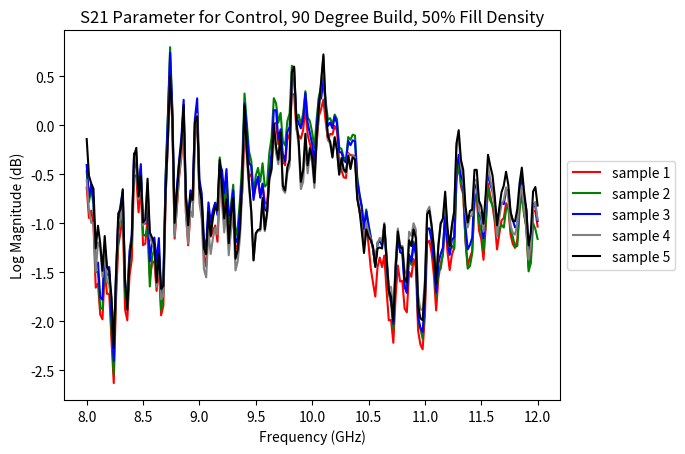

Reproduce this figure in Python.
#!/usr/bin/env python3
# -*- coding: utf-8 -*-
"""
Created on Mon Nov 15 21:36:12 2021

@author: lcabral4
"""

import matplotlib.pyplot as plt
import numpy as np 
from numpy import *

sample1 = np.array([-9.25872e-01+0.084777j, -8.83300e-01+0.155975j,
       -8.85894e-01+0.18396j , -8.36059e-01+0.305481j,
       -7.39105e-01+0.369781j, -6.84295e-01+0.470672j,
       -5.90393e-01+0.540954j, -5.69641e-01+0.556335j,
       -5.76873e-01+0.614898j, -5.26428e-01+0.629394j,
       -4.92523e-01+0.656005j, -3.72467e-01+0.681854j,
       -3.14422e-01+0.668487j, -2.88024e-01+0.76239j ,
       -1.82952e-01+0.848663j, -1.44195e-01+0.870361j,
       -5.94170e-02+0.897735j, -6.10000e-05+0.805694j,
        7.01900e-03+0.795318j,  1.35498e-01+0.827362j,
        2.45391e-01+0.818023j,  3.61663e-01+0.87207j ,
        4.73022e-01+0.813873j,  4.56939e-01+0.778808j,
        5.33721e-01+0.76361j ,  5.98724e-01+0.629455j,
        6.67236e-01+0.558685j,  7.89245e-01+0.427215j,
        7.70233e-01+0.32846j ,  7.70843e-01+0.360015j,
        7.87506e-01+0.326812j,  7.63488e-01+0.308105j,
        8.19763e-01+0.220184j,  7.96875e-01+0.071319j,
        8.07739e-01+0.047454j,  9.17999e-01+0.011047j,
        9.79614e-01-0.054687j,  1.04895e+00-0.156799j,
        9.35943e-01-0.355194j,  7.85675e-01-0.386383j,
        7.83142e-01-0.460205j,  7.34497e-01-0.588256j,
        7.22412e-01-0.637664j,  6.80908e-01-0.74646j ,
        5.42266e-01-0.721862j,  5.19378e-01-0.696258j,
        4.43603e-01-0.786834j,  3.48907e-01-0.829528j,
        3.10089e-01-0.933319j,  1.49963e-01-1.00396j ,
        7.73310e-02-0.918121j,  4.01000e-02-0.90158j ,
       -5.16050e-02-0.856903j, -1.04248e-01-0.840728j,
       -2.11944e-01-0.869018j, -2.95593e-01-0.826141j,
       -3.11676e-01-0.826202j, -3.67370e-01-0.809692j,
       -3.92242e-01-0.779052j, -4.91729e-01-0.779174j,
       -6.21643e-01-0.685241j, -6.68182e-01-0.611541j,
       -7.43499e-01-0.563598j, -7.45941e-01-0.478973j,
       -7.44689e-01-0.477661j, -8.09692e-01-0.406799j,
       -8.09295e-01-0.304443j, -8.31268e-01-0.253051j,
       -8.78814e-01-0.180786j, -9.12933e-01-0.145507j,
       -9.88372e-01-0.070617j, -9.68627e-01+0.052063j,
       -9.34051e-01+0.119018j, -9.16656e-01+0.226257j,
       -8.61633e-01+0.321044j, -8.44757e-01+0.39151j ,
       -8.08898e-01+0.475524j, -7.72216e-01+0.498138j,
       -7.58148e-01+0.54425j , -6.95800e-01+0.592193j,
       -6.50787e-01+0.638427j, -5.96191e-01+0.730224j,
       -5.27862e-01+0.8031j  , -4.79675e-01+0.87976j ,
       -3.87603e-01+0.925109j, -3.36181e-01+0.918548j,
       -2.56530e-01+0.952545j, -1.34460e-01+0.949798j,
       -4.90720e-02+0.952972j,  4.47690e-02+0.982299j,
        1.10321e-01+0.983184j,  1.64001e-01+1.02471j ,
        2.77740e-01+0.999176j,  3.59375e-01+0.928772j,
        4.48852e-01+0.880493j,  5.47180e-01+0.818542j,
        6.19384e-01+0.777954j,  7.05902e-01+0.738494j,
        7.30835e-01+0.666381j,  7.55859e-01+0.621429j,
        7.99896e-01+0.542205j,  8.29589e-01+0.459808j,
        8.93920e-01+0.400543j,  9.62646e-01+0.309845j,
        9.89837e-01+0.244781j,  1.01684e+00+0.168823j,
        1.00189e+00+0.06604j ,  9.82574e-01-0.021545j,
        9.80773e-01-0.13565j ,  9.58221e-01-0.246582j,
        9.45343e-01-0.324371j,  9.08050e-01-0.404235j,
        8.50952e-01-0.43927j ,  8.15979e-01-0.48352j ,
        7.56500e-01-0.559387j,  6.97448e-01-0.630218j,
        6.51031e-01-0.7164j  ,  5.76751e-01-0.774475j,
        5.32135e-01-0.805511j,  4.58068e-01-0.84906j ,
        3.54736e-01-0.849792j,  2.71362e-01-0.861084j,
        1.66442e-01-0.881866j,  9.59770e-02-0.869049j,
        4.52270e-02-0.887329j, -1.10160e-02-0.869415j,
       -4.29380e-02-0.844238j, -1.04309e-01-0.824462j,
       -1.71691e-01-0.799652j, -2.56012e-01-0.807128j,
       -3.56292e-01-0.778595j, -3.85589e-01-0.753814j,
       -4.29077e-01-0.743347j, -4.62432e-01-0.682006j,
       -4.85076e-01-0.630279j, -5.53588e-01-0.571624j,
       -5.88439e-01-0.503753j, -6.38916e-01-0.509582j,
       -7.01416e-01-0.47705j , -7.04284e-01-0.443695j,
       -7.26104e-01-0.408416j, -7.43560e-01-0.312561j,
       -7.66387e-01-0.239379j, -8.29528e-01-0.143493j,
       -8.34075e-01-0.070312j, -8.52874e-01-0.056732j,
       -8.46527e-01+0.001403j, -7.84515e-01+0.042816j,
       -7.66632e-01+0.099762j, -7.44842e-01+0.190124j,
       -7.59857e-01+0.246887j, -8.06762e-01+0.327545j,
       -7.86773e-01+0.37915j , -7.65411e-01+0.393158j,
       -7.05505e-01+0.452667j, -6.31530e-01+0.498626j,
       -5.92773e-01+0.589325j, -5.18035e-01+0.673553j,
       -5.14434e-01+0.687713j, -5.10498e-01+0.736755j,
       -4.45892e-01+0.738281j, -3.93615e-01+0.746307j,
       -2.97515e-01+0.806304j, -1.93389e-01+0.843841j,
       -1.28814e-01+0.930358j, -3.79330e-02+0.958282j,
       -1.09860e-02+0.930816j,  4.99260e-02+0.920929j,
        1.51916e-01+0.860443j,  2.35137e-01+0.815094j,
        3.37188e-01+0.787109j,  3.68011e-01+0.780181j,
        4.12933e-01+0.81549j ,  4.77447e-01+0.785491j,
        5.07415e-01+0.723938j,  5.69946e-01+0.663696j,
        6.30188e-01+0.576293j,  6.96960e-01+0.550415j,
        7.85736e-01+0.50415j ,  8.09143e-01+0.439758j,
        8.15582e-01+0.402374j,  8.31207e-01+0.325744j,
        8.30047e-01+0.241333j,  8.65020e-01+0.162841j,
        8.91937e-01+0.067749j,  8.96698e-01+0.009185j,
        9.11895e-01-0.036895j,  9.02832e-01-0.102417j,
        8.62762e-01-0.171814j,  8.34960e-01-0.243835j,
        8.02673e-01-0.324981j,  7.86224e-01-0.382141j,
        7.94586e-01-0.442443j,  7.67181e-01-0.521759j,
        6.99554e-01-0.56958j ,  6.29150e-01-0.624298j,
        5.45715e-01-0.646545j,  5.18402e-01-0.682861j,
        4.85137e-01-0.762542j,  4.12750e-01-0.804748j,
        3.51013e-01-0.815582j])

sample2 = np.array([-0.937896+0.136901j, -0.890869+0.204162j, -0.898437+0.233825j,
       -0.839019+0.355743j, -0.73349 +0.412719j, -0.667327+0.513183j,
       -0.565979+0.575042j, -0.547699+0.591369j, -0.553985+0.657348j,
       -0.504119+0.670105j, -0.46817 +0.697479j, -0.341125+0.709014j,
       -0.288818+0.688415j, -0.251983+0.789611j, -0.134277+0.869964j,
       -0.093078+0.894836j, -0.00473 +0.915466j,  0.040618+0.817016j,
        0.045623+0.812988j,  0.182952+0.83551j ,  0.297363+0.817932j,
        0.42926 +0.858367j,  0.533905+0.786712j,  0.516082+0.762023j,
        0.596862+0.740203j,  0.643005+0.600616j,  0.706756+0.521606j,
        0.805755+0.370422j,  0.777191+0.284454j,  0.794097+0.321472j,
        0.815368+0.289398j,  0.79898 +0.279937j,  0.85028 +0.18045j ,
        0.804016+0.038421j,  0.821899+0.016326j,  0.941162-0.044036j,
        1.00372 -0.124816j,  1.0672  -0.250854j,  0.915252-0.429046j,
        0.77008 -0.426696j,  0.765441-0.506195j,  0.702362-0.633758j,
        0.689239-0.69342j ,  0.62857 -0.805999j,  0.504699-0.757293j,
        0.500244-0.737854j,  0.408447-0.825103j,  0.308868-0.859283j,
        0.244689-0.973114j,  0.061523-1.01495j ,  0.01593 -0.92221j ,
       -0.012176-0.912597j, -0.089782-0.858551j, -0.138549-0.847808j,
       -0.265167-0.863678j, -0.343078-0.810607j, -0.365051-0.824127j,
       -0.422393-0.809417j, -0.443634-0.791717j, -0.563049-0.781372j,
       -0.683105-0.647613j, -0.71762 -0.566162j, -0.79245 -0.507019j,
       -0.780609-0.433898j, -0.791778-0.451904j, -0.85736 -0.367309j,
       -0.836944-0.265319j, -0.861755-0.212677j, -0.907959-0.128448j,
       -0.954528-0.089111j, -1.03814 +0.009765j, -0.994293+0.13797j ,
       -0.949707+0.196289j, -0.909393+0.305328j, -0.837371+0.386352j,
       -0.823181+0.459472j, -0.779663+0.545043j, -0.74942 +0.560577j,
       -0.737915+0.608673j, -0.670715+0.645233j, -0.627563+0.690826j,
       -0.559448+0.790557j, -0.478332+0.861877j, -0.418945+0.943725j,
       -0.318756+0.975555j, -0.277832+0.963958j, -0.193267+0.996246j,
       -0.065582+0.979217j,  0.021179+0.976562j,  0.123748+0.997528j,
        0.188751+0.996551j,  0.253662+1.04217j ,  0.374267+1.00225j ,
        0.434112+0.90744j ,  0.532867+0.861267j,  0.622863+0.783966j,
        0.694305+0.738708j,  0.782226+0.686981j,  0.799896+0.615997j,
        0.825836+0.572845j,  0.863189+0.488708j,  0.88446 +0.407043j,
        0.949859+0.336364j,  1.00909 +0.228271j,  1.03479 +0.156494j,
        1.05786 +0.070068j,  1.02856 -0.028747j,  1.00079 -0.110046j,
        0.982849-0.226257j,  0.943023-0.334716j,  0.9234  -0.416229j,
        0.877807-0.494293j,  0.824951-0.519195j,  0.793884-0.562133j,
        0.725524-0.633544j,  0.657775-0.699249j,  0.595947-0.786102j,
        0.513275-0.838714j,  0.46466 -0.873321j,  0.384033-0.910522j,
        0.287719-0.895629j,  0.205566-0.899658j,  0.091644-0.904815j,
        0.02127 -0.885986j, -0.036499-0.905273j, -0.088531-0.886261j,
       -0.11441 -0.869537j, -0.178314-0.845977j, -0.247894-0.810821j,
       -0.342376-0.801849j, -0.44522 -0.751556j, -0.47174 -0.729858j,
       -0.521972-0.720214j, -0.545684-0.653045j, -0.55783 -0.601867j,
       -0.619293-0.524749j, -0.642639-0.45465j , -0.708435-0.45578j ,
       -0.776702-0.411041j, -0.778015-0.378723j, -0.798217-0.338287j,
       -0.794952-0.235321j, -0.807037-0.157318j, -0.857696-0.042419j,
       -0.848205+0.03543j , -0.870941+0.052734j, -0.852325+0.108459j,
       -0.785949+0.125732j, -0.767242+0.178558j, -0.730102+0.269714j,
       -0.73999 +0.333618j, -0.772857+0.432769j, -0.743713+0.481353j,
       -0.727325+0.48944j , -0.66043 +0.541351j, -0.58078 +0.574798j,
       -0.523101+0.660797j, -0.430816+0.726745j, -0.432983+0.74353j ,
       -0.426544+0.799957j, -0.364624+0.79898j , -0.311767+0.804046j,
       -0.202179+0.84436j , -0.094757+0.859405j, -0.014892+0.937347j,
        0.080841+0.951477j,  0.105438+0.927581j,  0.166076+0.912414j,
        0.249725+0.836853j,  0.316955+0.783447j,  0.407226+0.74353j ,
        0.442657+0.738098j,  0.505279+0.763855j,  0.571929+0.724609j,
        0.595214+0.665008j,  0.645721+0.602996j,  0.692169+0.514984j,
        0.755188+0.475708j,  0.835449+0.406799j,  0.852325+0.334228j,
        0.860199+0.297729j,  0.872009+0.228393j,  0.866027+0.147216j,
        0.882476+0.065185j,  0.88916 -0.030609j,  0.881652-0.096771j,
        0.893493-0.147399j,  0.885101-0.21463j ,  0.841156-0.275604j,
        0.809478-0.33786j ,  0.763946-0.410095j,  0.733673-0.463623j,
        0.733001-0.530944j,  0.686004-0.616424j,  0.618164-0.654785j,
        0.545867-0.70111j ,  0.464233-0.702941j,  0.4375  -0.72937j ,
        0.38385 -0.804565j,  0.302642-0.832j   ,  0.24295 -0.840728j])

sample3 = np.array([-9.51293e-01+7.84300e-02j, -9.07074e-01+1.49597e-01j,
       -9.15802e-01+1.77032e-01j, -8.64563e-01+3.05419e-01j,
       -7.63641e-01+3.71368e-01j, -7.04010e-01+4.78485e-01j,
       -6.05712e-01+5.48614e-01j, -5.87249e-01+5.64880e-01j,
       -5.99243e-01+6.27471e-01j, -5.49194e-01+6.44043e-01j,
       -5.12664e-01+6.73828e-01j, -3.85742e-01+6.98333e-01j,
       -3.28277e-01+6.83624e-01j, -2.99926e-01+7.84454e-01j,
       -1.89727e-01+8.73718e-01j, -1.46759e-01+8.98529e-01j,
       -5.73420e-02+9.24438e-01j,  1.52000e-04+8.28704e-01j,
        6.89700e-03+8.20953e-01j,  1.40777e-01+8.51348e-01j,
        2.54791e-01+8.41308e-01j,  3.79425e-01+8.90319e-01j,
        4.90051e-01+8.27575e-01j,  4.74395e-01+7.95440e-01j,
        5.54382e-01+7.78289e-01j,  6.16119e-01+6.43127e-01j,
        6.85546e-01+5.69519e-01j,  8.00872e-01+4.31762e-01j,
        7.82592e-01+3.37982e-01j,  7.90771e-01+3.67370e-01j,
        8.10730e-01+3.33282e-01j,  7.92053e-01+3.15246e-01j,
        8.47839e-01+2.20520e-01j,  8.18573e-01+7.27840e-02j,
        8.31939e-01+4.54710e-02j,  9.39971e-01-2.44000e-04j,
        1.00524e+00-6.89690e-02j,  1.07360e+00-1.83288e-01j,
        9.48364e-01-3.73016e-01j,  8.03314e-01-3.95752e-01j,
        7.99408e-01-4.74731e-01j,  7.46582e-01-6.02905e-01j,
        7.31170e-01-6.61529e-01j,  6.81396e-01-7.73101e-01j,
        5.48278e-01-7.40997e-01j,  5.32867e-01-7.19696e-01j,
        4.50286e-01-8.09875e-01j,  3.52600e-01-8.50799e-01j,
        3.03161e-01-9.61212e-01j,  1.31164e-01-1.02398e+00j,
        6.71080e-02-9.35791e-01j,  3.21350e-02-9.22821e-01j,
       -5.61520e-02-8.73504e-01j, -1.07788e-01-8.59741e-01j,
       -2.27081e-01-8.84765e-01j, -3.11035e-01-8.36578e-01j,
       -3.28552e-01-8.43566e-01j, -3.85192e-01-8.28002e-01j,
       -4.06524e-01-8.03161e-01j, -5.17852e-01-8.03009e-01j,
       -6.53503e-01-6.87988e-01j, -6.97296e-01-6.05743e-01j,
       -7.74169e-01-5.50659e-01j, -7.67425e-01-4.68719e-01j,
       -7.65991e-01-4.80346e-01j, -8.34777e-01-4.02069e-01j,
       -8.19702e-01-2.94982e-01j, -8.41308e-01-2.44628e-01j,
       -8.90899e-01-1.66961e-01j, -9.33258e-01-1.36108e-01j,
       -1.02453e+00-5.48090e-02j, -9.91882e-01+7.78500e-02j,
       -9.46929e-01+1.40106e-01j, -9.18914e-01+2.53753e-01j,
       -8.48327e-01+3.46069e-01j, -8.36120e-01+4.15039e-01j,
       -7.97576e-01+5.00488e-01j, -7.64312e-01+5.09826e-01j,
       -7.54882e-01+5.49957e-01j, -6.87530e-01+5.90240e-01j,
       -6.47644e-01+6.30096e-01j, -5.96954e-01+7.33123e-01j,
       -5.26153e-01+8.12103e-01j, -4.84008e-01+8.95721e-01j,
       -3.86749e-01+9.41467e-01j, -3.40087e-01+9.23278e-01j,
       -2.63732e-01+9.59808e-01j, -1.30371e-01+9.58099e-01j,
       -4.41280e-02+9.57550e-01j,  5.23070e-02+9.91333e-01j,
        1.13464e-01+9.91607e-01j,  1.57653e-01+1.04162e+00j,
        2.80090e-01+1.02081e+00j,  3.64959e-01+9.42535e-01j,
        4.58526e-01+8.91723e-01j,  5.61706e-01+8.23089e-01j,
        6.32629e-01+7.84149e-01j,  7.23175e-01+7.45575e-01j,
        7.44964e-01+6.71905e-01j,  7.66174e-01+6.28570e-01j,
        8.09570e-01+5.48889e-01j,  8.35723e-01+4.67956e-01j,
        9.06921e-01+4.07989e-01j,  9.84008e-01+3.12286e-01j,
        1.00201e+00+2.47192e-01j,  1.04406e+00+1.62231e-01j,
        1.02130e+00+5.87150e-02j,  9.99084e-01-2.39250e-02j,
        9.93255e-01-1.41998e-01j,  9.63775e-01-2.53936e-01j,
        9.52972e-01-3.36029e-01j,  9.11804e-01-4.16717e-01j,
        8.61480e-01-4.44122e-01j,  8.36059e-01-4.89379e-01j,
        7.74627e-01-5.66741e-01j,  7.13226e-01-6.38732e-01j,
        6.55578e-01-7.30896e-01j,  5.77270e-01-7.88269e-01j,
        5.34606e-01-8.24462e-01j,  4.58587e-01-8.67736e-01j,
        3.65600e-01-8.63189e-01j,  2.85400e-01-8.76281e-01j,
        1.72882e-01-8.92028e-01j,  1.01684e-01-8.79638e-01j,
        4.60810e-02-9.02740e-01j, -9.03300e-03-8.88336e-01j,
       -3.82990e-02-8.75488e-01j, -1.04888e-01-8.58673e-01j,
       -1.76513e-01-8.29467e-01j, -2.67120e-01-8.28308e-01j,
       -3.70758e-01-7.90649e-01j, -4.01428e-01-7.70141e-01j,
       -4.51446e-01-7.65380e-01j, -4.87976e-01-7.00866e-01j,
       -5.07324e-01-6.48925e-01j, -5.73669e-01-5.81085e-01j,
       -6.03820e-01-5.12603e-01j, -6.63147e-01-5.18158e-01j,
       -7.35015e-01-4.78668e-01j, -7.39440e-01-4.42077e-01j,
       -7.59674e-01-4.03778e-01j, -7.68676e-01-3.05938e-01j,
       -7.87933e-01-2.31933e-01j, -8.49639e-01-1.28326e-01j,
       -8.50555e-01-5.10250e-02j, -8.70117e-01-3.52780e-02j,
       -8.59405e-01+2.42920e-02j, -7.96325e-01+5.59380e-02j,
       -7.80822e-01+1.09680e-01j, -7.58148e-01+2.01812e-01j,
       -7.71423e-01+2.63397e-01j, -8.12561e-01+3.51532e-01j,
       -7.88970e-01+4.02893e-01j, -7.68554e-01+4.14489e-01j,
       -7.10083e-01+4.73510e-01j, -6.36718e-01+5.19714e-01j,
       -5.92437e-01+6.10199e-01j, -5.13153e-01+6.89880e-01j,
       -5.06042e-01+7.03277e-01j, -4.98535e-01+7.47497e-01j,
       -4.40673e-01+7.52319e-01j, -3.89526e-01+7.65564e-01j,
       -2.91626e-01+8.24279e-01j, -1.86828e-01+8.56750e-01j,
       -1.20391e-01+9.40521e-01j, -2.79540e-02+9.65637e-01j,
        3.14300e-03+9.42169e-01j,  6.74740e-02+9.33197e-01j,
        1.66046e-01+8.72772e-01j,  2.46063e-01+8.28674e-01j,
        3.41857e-01+7.99011e-01j,  3.73016e-01+7.93182e-01j,
        4.28680e-01+8.23120e-01j,  4.99298e-01+7.89215e-01j,
        5.33874e-01+7.29064e-01j,  5.93811e-01+6.70349e-01j,
        6.50543e-01+5.86517e-01j,  7.16674e-01+5.58105e-01j,
        8.04718e-01+5.01586e-01j,  8.28277e-01+4.30572e-01j,
        8.39813e-01+3.89373e-01j,  8.56750e-01+3.14422e-01j,
        8.59375e-01+2.34100e-01j,  8.90747e-01+1.53228e-01j,
        9.11132e-01+5.94780e-02j,  9.11773e-01-7.44600e-03j,
        9.23736e-01-6.17670e-02j,  9.17846e-01-1.29669e-01j,
        8.79974e-01-1.99523e-01j,  8.53302e-01-2.68524e-01j,
        8.16101e-01-3.47778e-01j,  7.91137e-01-4.05242e-01j,
        7.92511e-01-4.69512e-01j,  7.58453e-01-5.56335e-01j,
        6.91314e-01-6.05072e-01j,  6.20788e-01-6.59271e-01j,
        5.38208e-01-6.74652e-01j,  5.09033e-01-7.05322e-01j,
        4.65881e-01-7.83844e-01j,  3.86901e-01-8.22326e-01j,
        3.25256e-01-8.32397e-01j])

sample4 = np.array([-0.937683-0.014984j, -0.902526+0.078094j, -0.885864+0.1026j  ,
       -0.862304+0.229339j, -0.778625+0.320465j, -0.75592 +0.433746j,
       -0.675842+0.542053j, -0.625976+0.555725j, -0.629058+0.589691j,
       -0.56781 +0.608398j, -0.530944+0.637054j, -0.414978+0.70288j ,
       -0.330719+0.703735j, -0.316986+0.771881j, -0.237823+0.861419j,
       -0.196106+0.873596j, -0.115814+0.910339j, -0.014099+0.834472j,
        0.013122+0.806976j,  0.123199+0.84497j ,  0.226654+0.844512j,
        0.316741+0.903442j,  0.442321+0.861969j,  0.444732+0.801605j,
        0.516326+0.783325j,  0.600494+0.656005j,  0.67044 +0.589569j,
        0.802246+0.479278j,  0.797454+0.363739j,  0.784881+0.37857j ,
        0.795929+0.337921j,  0.766723+0.310089j,  0.822326+0.228698j,
        0.811187+0.080993j,  0.81723 +0.054504j,  0.919738+0.024505j,
        0.979736-0.038696j,  1.05078 -0.135986j,  0.945526-0.334899j,
        0.795166-0.372039j,  0.794097-0.445129j,  0.749359-0.575012j,
        0.736846-0.627563j,  0.695098-0.739593j,  0.554718-0.711486j,
        0.539215-0.68341j ,  0.461242-0.777496j,  0.365905-0.820037j,
        0.322479-0.935363j,  0.148498-1.00244j ,  0.085296-0.909179j,
        0.05783 -0.894744j, -0.02716 -0.844268j, -0.074462-0.83319j ,
       -0.194122-0.862243j, -0.275421-0.814453j, -0.288543-0.827301j,
       -0.343078-0.817321j, -0.361328-0.802246j, -0.479888-0.805236j,
       -0.610321-0.679931j, -0.647125-0.59909j , -0.718322-0.548095j,
       -0.710205-0.482269j, -0.723358-0.507415j, -0.79602 -0.4281j  ,
       -0.775543-0.331298j, -0.803558-0.285675j, -0.852294-0.206146j,
       -0.911468-0.173889j, -1.00885 -0.067016j, -0.961669+0.059722j,
       -0.922332+0.108429j, -0.877319+0.207794j, -0.810272+0.269073j,
       -0.810882+0.341461j, -0.773834+0.427337j, -0.765533+0.441223j,
       -0.768493+0.495361j, -0.71466 +0.518859j, -0.702514+0.563476j,
       -0.640228+0.684936j, -0.555511+0.768707j, -0.486663+0.868225j,
       -0.3833  +0.888855j, -0.384246+0.874725j, -0.313934+0.93399j ,
       -0.189544+0.907959j, -0.11853 +0.916198j, -0.002838+0.945739j,
        0.042999+0.952514j,  0.094421+1.0531j  ,  0.247253+1.03619j ,
        0.313629+0.947296j,  0.405273+0.888122j,  0.486602+0.7901j  ,
        0.543457+0.761962j,  0.643646+0.735321j,  0.652618+0.683807j,
        0.682067+0.686859j,  0.736328+0.612518j,  0.752716+0.544891j,
        0.84616 +0.496673j,  0.940368+0.38742j ,  1.00024 +0.325012j,
        1.06243 +0.216796j,  1.01269 +0.103698j,  0.981964+0.047332j,
        0.976135-0.071228j,  0.945068-0.182647j,  0.946991-0.276672j,
        0.902771-0.361816j,  0.868621-0.367858j,  0.866638-0.410095j,
        0.811248-0.49002j ,  0.754089-0.570343j,  0.691314-0.676605j,
        0.609405-0.732849j,  0.577117-0.773559j,  0.509735-0.817352j,
        0.430328-0.812957j,  0.3544  -0.834442j,  0.242736-0.855621j,
        0.1734  -0.85086j ,  0.121765-0.883941j,  0.069427-0.879455j,
        0.041748-0.874206j, -0.029937-0.86502j , -0.105438-0.841583j,
       -0.196197-0.848541j, -0.302825-0.822326j, -0.335144-0.80487j ,
       -0.385803-0.803863j, -0.429321-0.743896j, -0.455688-0.691162j,
       -0.531921-0.633239j, -0.572845-0.564605j, -0.62619 -0.575775j,
       -0.697845-0.545745j, -0.70465 -0.507049j, -0.729919-0.469818j,
       -0.758148-0.3703j  , -0.786712-0.293335j, -0.859252-0.201904j,
       -0.869812-0.122375j, -0.884857-0.107727j, -0.883636-0.044464j,
       -0.819152+0.01358j , -0.802093+0.075225j, -0.786865+0.170715j,
       -0.802978+0.224884j, -0.853698+0.297729j, -0.837768+0.352417j,
       -0.807098+0.375152j, -0.745178+0.443664j, -0.66922 +0.498748j,
       -0.638732+0.590759j, -0.573425+0.683837j, -0.560577+0.69757j ,
       -0.552002+0.734985j, -0.482421+0.741882j, -0.42395 +0.756317j,
       -0.331115+0.824432j, -0.230529+0.873168j, -0.169891+0.959472j,
       -0.081512+0.983306j, -0.044403+0.951843j,  0.02246 +0.94107j ,
        0.131805+0.892883j,  0.22583 +0.857788j,  0.329864+0.835723j,
        0.361663+0.82373j ,  0.402099+0.848022j,  0.465423+0.813324j,
        0.503418+0.751464j,  0.577179+0.689727j,  0.645202+0.602325j,
        0.707916+0.579956j,  0.791076+0.535095j,  0.811187+0.471832j,
        0.822479+0.427368j,  0.841033+0.341247j,  0.840423+0.252349j,
        0.879547+0.177368j,  0.907531+0.088714j,  0.915435+0.033294j,
        0.929657-0.019226j,  0.913024-0.086914j,  0.874328-0.158966j,
        0.849121-0.236816j,  0.820892-0.31607j ,  0.806701-0.376403j,
        0.808075-0.434814j,  0.781341-0.50769j ,  0.714508-0.55722j ,
        0.643096-0.61322j ,  0.565185-0.640289j,  0.536346-0.682251j,
        0.502563-0.757782j,  0.436401-0.8031j  ,  0.372283-0.814209j])

sample5 = np.array([-0.982849+5.01700e-02j, -0.932373+1.39587e-01j,
       -0.920593+1.58020e-01j, -0.881408+2.91442e-01j,
       -0.779785+3.75762e-01j, -0.737731+4.95727e-01j,
       -0.63565 +5.95092e-01j, -0.594665+5.97473e-01j,
       -0.605072+6.36444e-01j, -0.544464+6.48071e-01j,
       -0.507263+6.73309e-01j, -0.376037+7.25219e-01j,
       -0.294982+7.11486e-01j, -0.282318+7.89062e-01j,
       -0.19226 +8.81103e-01j, -0.154235+8.92852e-01j,
       -0.070159+9.25109e-01j,  0.022979+8.32977e-01j,
        0.040374+8.04229e-01j,  0.156921+8.39996e-01j,
        0.261413+8.35601e-01j,  0.357818+8.95843e-01j,
        0.480926+8.46923e-01j,  0.475647+7.87353e-01j,
        0.547546+7.67059e-01j,  0.625854+6.35894e-01j,
        0.692749+5.67627e-01j,  0.822845+4.53094e-01j,
        0.814025+3.39508e-01j,  0.80194 +3.53729e-01j,
        0.811279+3.12652e-01j,  0.781524+2.84027e-01j,
        0.835845+2.02728e-01j,  0.823425+5.63040e-02j,
        0.827789+2.69160e-02j,  0.925933-7.11000e-03j,
        0.981353-7.27230e-02j,  1.04589 -1.70471e-01j,
        0.941986-3.64135e-01j,  0.796539-4.01062e-01j,
        0.791656-4.74792e-01j,  0.742492-6.03271e-01j,
        0.726104-6.56127e-01j,  0.679718-7.66204e-01j,
        0.54425 -7.38647e-01j,  0.526062-7.16980e-01j,
        0.444091-8.08258e-01j,  0.345764-8.48480e-01j,
        0.287414-9.62768e-01j,  0.110229-1.00476e+00j,
        0.058624-9.27124e-01j,  0.026336-9.15466e-01j,
       -0.057373-8.63830e-01j, -0.106964-8.53088e-01j,
       -0.229492-8.73291e-01j, -0.311248-8.21594e-01j,
       -0.330627-8.34320e-01j, -0.389495-8.20892e-01j,
       -0.410797-8.06427e-01j, -0.533691-7.98156e-01j,
       -0.653137-6.60949e-01j, -0.685577-5.77514e-01j,
       -0.755432-5.19439e-01j, -0.743591-4.53216e-01j,
       -0.763092-4.78393e-01j, -0.830047-3.91387e-01j,
       -0.801422-2.98156e-01j, -0.827636-2.48291e-01j,
       -0.871368-1.62780e-01j, -0.931152-1.25793e-01j,
       -1.02356 -7.69000e-03j, -0.96408 +1.13983e-01j,
       -0.921905+1.56372e-01j, -0.867797+2.54303e-01j,
       -0.795227+3.09326e-01j, -0.794036+3.81805e-01j,
       -0.751586+4.66400e-01j, -0.745605+4.77508e-01j,
       -0.749389+5.30517e-01j, -0.693725+5.49530e-01j,
       -0.680633+5.93170e-01j, -0.610778+7.14263e-01j,
       -0.522369+7.94525e-01j, -0.451232+8.94470e-01j,
       -0.346649+9.11499e-01j, -0.348327+8.95233e-01j,
       -0.277404+9.51995e-01j, -0.149536+9.19372e-01j,
       -0.077209+9.23187e-01j,  0.039337+9.51202e-01j,
        0.085601+9.56573e-01j,  0.139282+1.05542e+00j,
        0.290954+1.03131e+00j,  0.3544  +9.39666e-01j,
        0.444671+8.76647e-01j,  0.52362 +7.75634e-01j,
        0.583038+7.48840e-01j,  0.688201+7.12097e-01j,
        0.692291+6.56829e-01j,  0.720275+6.55273e-01j,
        0.769195+5.79620e-01j,  0.783569+5.10192e-01j,
        0.875   +4.55963e-01j,  0.963195+3.40545e-01j,
        1.01776 +2.74169e-01j,  1.07452 +1.64184e-01j,
        1.01953 +5.45040e-02j,  0.987213-1.67800e-03j,
        0.973815-1.18866e-01j,  0.936401-2.27447e-01j,
        0.931854-3.22174e-01j,  0.882843-4.05304e-01j,
        0.850708-4.09545e-01j,  0.849121-4.52880e-01j,
        0.788848-5.28686e-01j,  0.727417-6.06140e-01j,
        0.654754-7.08618e-01j,  0.570465-7.59643e-01j,
        0.536407-8.00018e-01j,  0.465637-8.40606e-01j,
        0.390564-8.29895e-01j,  0.315795-8.48266e-01j,
        0.201751-8.59893e-01j,  0.134338-8.50250e-01j,
        0.080322-8.81286e-01j,  0.030242-8.76983e-01j,
        0.003692-8.73779e-01j, -0.066345-8.64563e-01j,
       -0.141296-8.34899e-01j, -0.232727-8.33496e-01j,
       -0.336517-7.98370e-01j, -0.367004-7.83691e-01j,
       -0.42099 -7.84393e-01j, -0.460144-7.21283e-01j,
       -0.481262-6.68914e-01j, -0.550476-6.04339e-01j,
       -0.585205-5.37780e-01j, -0.6445  -5.48004e-01j,
       -0.718048-5.13855e-01j, -0.723877-4.76654e-01j,
       -0.747314-4.37896e-01j, -0.765136-3.37249e-01j,
       -0.788848-2.62329e-01j, -0.858245-1.63818e-01j,
       -0.863586-8.48380e-02j, -0.882263-7.12280e-02j,
       -0.875824-9.52100e-03j, -0.809143+3.66820e-02j,
       -0.791473+9.42680e-02j, -0.772491+1.90155e-01j,
       -0.789794+2.44873e-01j, -0.840545+3.24249e-01j,
       -0.821899+3.78234e-01j, -0.79541 +3.94928e-01j,
       -0.73172 +4.61944e-01j, -0.6539  +5.12573e-01j,
       -0.621246+6.06384e-01j, -0.551513+6.99157e-01j,
       -0.542266+7.14050e-01j, -0.53421 +7.55310e-01j,
       -0.463134+7.56347e-01j, -0.406616+7.66296e-01j,
       -0.310699+8.33343e-01j, -0.207   +8.79974e-01j,
       -0.141296+9.68689e-01j, -0.052368+9.93011e-01j,
       -0.018463+9.60113e-01j,  0.045715+9.48181e-01j,
        0.155273+8.95965e-01j,  0.251586+8.56170e-01j,
        0.360015+8.29803e-01j,  0.39093 +8.17047e-01j,
        0.431549+8.45367e-01j,  0.494628+8.10058e-01j,
        0.529937+7.46307e-01j,  0.60382 +6.80206e-01j,
        0.670715+5.86547e-01j,  0.733459+5.60821e-01j,
        0.817565+5.14679e-01j,  0.838867+4.53613e-01j,
        0.849792+4.08691e-01j,  0.862915+3.19122e-01j,
        0.859283+2.28973e-01j,  0.895416+1.49719e-01j,
        0.922729+5.78610e-02j,  0.931793-1.52000e-04j,
        0.945465-5.40770e-02j,  0.924713-1.21917e-01j,
        0.882934-1.92718e-01j,  0.8526  -2.69348e-01j,
        0.821441-3.51318e-01j,  0.805389-4.16137e-01j,
        0.803619-4.76348e-01j,  0.776428-5.50201e-01j,
        0.70581 -5.98449e-01j,  0.629699-6.51214e-01j,
        0.547088-6.74896e-01j,  0.511627-7.18627e-01j,
        0.473419-7.95105e-01j,  0.402557-8.38592e-01j,
        0.336578-8.45703e-01j])


plt.figure(0)
'''This for loop converts the data from the samples to the Log Magnitude
S parameter. Just substitude the sample you want to see and it will print out
the array.'''
w = []
for i in sample5:
    test = i*conj(i)
    f = sqrt(test)
#    print(test, 'test')
#    print(f, 'f')
    y = 20*log10(f)
    w.append(y)
#    print(y, 'dB')
 #   print(w, 'y')
print(w)

Sample1_Log_S21 = np.array([(-0.6327212868846409+0j), (-0.9444853130383946+0j), (-0.8690201986760022+0j), (-1.0110305774310744+0j), (-1.6557027415987862+0j), (-1.6128198614436398+0j), (-1.9300978853649429+0j), (-1.979110838643186+0j), (-1.482024770415817+0j), (-1.7181509311063372+0j), (-1.7203561789596666+0j), (-2.1921008742086308+0j), (-2.6301734628231737+0j), (-1.777035240489645+0j), (-1.228012992596712+0j), (-1.0884154828329264+0j), (-0.9180540668865118+0j), (-1.8765973857691034+0j), (-1.9888455169047126+0j), (-1.531141262297665+0j), (-1.37047119163939+0j), (-0.4997306737657253+0j), (-0.5249811363368561+0j), (-0.8866383404536694+0j), (-0.6150112048775755+0j), (-1.2223484285408004+0j), (-1.2071322840620244+0j), (-0.9397741437743025+0j), (-1.5419225411296675+0j), (-1.403755825479707+0j), (-1.3848244548233768+0j), (-1.6887112977498921+0j), (-1.4237061398057511+0j), (-1.9375477451751801+0j), (-1.8396152360829312+0j), (-0.7425269731173065+0j), (-0.16538687281410464+0j), (0.5110697855067159+0j), (0.009336308530483759+0j), (-1.1544419920369735+0j), (-0.8349339488933617+0j), (-0.5279624814312089+0j), (-0.3222067635123196+0j), (0.0895692842314194+0j), (-0.8876930708722564+0j), (-1.223242308815861+0j), (-0.883676631213687+0j), (-0.9159391330932111+0j), (-0.14465956510572903+0j), (0.13016211157460636+0j), (-0.7113003506134351+0j), (-0.8913316939259857+0j), (-1.3256443576535457+0j), (-1.4406236948237794+0j), (-0.9684892105057803+0j), (-1.1357460804898873+0j), (-1.0804368433274525+0j), (-1.020641461884862+0j), (-1.1874330759230742+0j), (-0.7113859005001744+0j), (-0.6752864651119489+0j), (-0.8594810307559321+0j), (-0.6026441848341657+0j), (-1.0466415010710652+0j), (-1.0639260484515023+0j), (-0.8561105591578195+0j), (-1.2630518407899567+0j), (-1.2202929430587763+0j), (-0.9420540126563198+0j), (-0.682274817639093+0j), (-0.07947791231434764+0j), (-0.2643399752830234+0j), (-0.5226416380427723+0j), (-0.4990279029432131+0j), (-0.7289631370909351+0j), (-0.620337678707089+0j), (-0.5530070398732043+0j), (-0.7342142225475341+0j), (-0.5998361388384588+0j), (-0.7840185430329023+0j), (-0.8034005324712927+0j), (-0.5125909032851086+0j), (-0.34512360547917226+0j), (0.01762158695846384+0j), (0.026250682336584372+0j), (-0.19202394713259965+0j), (-0.1182038353032133+0j), (-0.36119785196077564+0j), (-0.4068966988956252+0j), (-0.14611437949054185+0j), (-0.09296499456777296+0j), (0.3218622999406997+0j), (0.31607259596327236+0j), (-0.035899880264397104+0j), (-0.10222786789028579+0j), (-0.13489387364826644+0j), (-0.04870036438911318+0j), (0.1856362510128483+0j), (-0.09579696263936706+0j), (-0.18862655217994131+0j), (-0.29736887983549004+0j), (-0.4593061274877692+0j), (-0.17942500913247078+0j), (0.09744538224520824+0j), (0.16905965656853109+0j), (0.26314546855420473+0j), (0.035229375091840126+0j), (-0.15060706282506986+0j), (-0.08633643246008699+0j), (-0.09221669988187689+0j), (-0.004823636241582534+0j), (-0.052603142465745344+0j), (-0.37593990394319104+0j), (-0.45944123427231426+0j), (-0.5295561878343824+0j), (-0.537401443998109+0j), (-0.28227816019472085+0j), (-0.3037293690581937+0j), (-0.30576804725621565+0j), (-0.31176671738286765+0j), (-0.7161230468968158+0j), (-0.8878751370633281+0j), (-0.9399345357719524+0j), (-1.1664651275476898+0j), (-1.0270384854629273+0j), (-1.2147602471304686+0j), (-1.4594824827986586+0j), (-1.6076213364359895+0j), (-1.7462509137176343+0j), (-1.4448220565188963+0j), (-1.3480469490038691+0j), (-1.4453268200644631+0j), (-1.327259344961726+0j), (-1.6814587169349517+0j), (-1.9890490400988141+0j), (-1.9844971726532963+0j), (-2.2182881470495266+0j), (-1.752967042466739+0j), (-1.4293231840914855+0j), (-1.5934121869218212+0j), (-1.5862135100364207+0j), (-1.8670206063357953+0j), (-1.9067511065332932+0j), (-1.4953331204787876+0j), (-1.545144426046401+0j), (-1.3631285436984517+0j), (-1.4471717806460849+0j), (-2.095058371150493+0j), (-2.2353339832534544+0j), (-2.2845900776801598+0j), (-1.9495076335821642+0j), (-1.202444873922123+0j), (-1.176084026679248+0j), (-1.3051762860858462+0j), (-1.5326421417210434+0j), (-1.8878837931123043+0j), (-1.5571933560619302+0j), (-1.4144240849206589+0j), (-1.3218409041769255+0j), (-0.9505944894670176+0j), (-1.2849798713351062+0j), (-1.4757679379006947+0j), (-1.315664038972371+0j), (-1.2524752052004873+0j), (-0.5445310378325937+0j), (-0.3633336526991577+0j), (-0.6221182721358399+0j), (-0.702731774563681+0j), (-1.172247323291653+0j), (-1.4286802645739647+0j), (-1.3475602781512683+0j), (-1.2836023909873164+0j), (-0.7803400031346137+0j), (-0.731680908007599+0j), (-1.0703978175878157+0j), (-1.1615079531626509+0j), (-1.3712324228868467+0j), (-1.0308270020043298+0j), (-0.5970854776338184+0j), (-0.7155319640846013+0j), (-0.8245309286582321+0j), (-0.9853392437238431+0j), (-1.2655172211013042+0j), (-1.1082339698214145+0j), (-0.9683318281234121+0j), (-0.946620331973894+0j), (-0.793999777466497+0j), (-0.83233018433574+0j), (-1.1132732024342282+0j), (-1.2112579413881484+0j), (-1.249986181963614+0j), (-1.1680437708257767+0j), (-0.8243004968485519+0j), (-0.6509817514395543+0j), (-0.8948382191306452+0j), (-1.0481084479566547+0j), (-1.4519295711082503+0j), (-1.3368915710607763+0j), (-0.8786927157339293+0j), (-0.8725630294179392+0j), (-1.0326212937075734+0j)]
)
Sample2_Log_S21 = np.array([(-0.4653470866636538+0j), (-0.7814207840516446+0j), (-0.6456167578752114+0j), (-0.8065724424684394+0j), (-1.4975544133019245+0j), (-1.4954852651458792+0j), (-1.8641532214253909+0j), (-1.8729282264191087+0j), (-1.3135216875655051+0j), (-1.5293554228212085+0j), (-1.5140443542733204+0j), (-2.082622632268731+0j), (-2.538867613842938+0j), (-1.630552971670537+0j), (-1.1077245665173627+0j), (-0.9183949297564654+0j), (-0.7670396758546582+0j), (-1.744668043997+0j), (-1.7846620088338625+0j), (-1.3575693853742632+0j), (-1.2065319122296836+0j), (-0.35712995359318345+0j), (-0.4384582846854175+0j), (-0.721064973093888+0j), (-0.43762045574694586+0j), (-1.1114963250278955+0j), (-1.1262080399485261+0j), (-1.0432690732690244+0j), (-1.6434751584018692+0j), (-1.3434281994138475+0j), (-1.257639976897564+0j), (-1.4464213601637694+0j), (-1.2174352634487549+0j), (-1.8848002065050329+0j), (-1.7019177068081248+0j), (-0.517215104881025+0j), (0.09889588756170707+0j), (0.7984794403612785+0j), (0.09351741943037771+0j), (-1.1064636300480364+0j), (-0.7461915795333095+0j), (-0.48195607425723497+0j), (-0.19595854755005473+0j), (0.19005991784669046+0j), (-0.8185755394453648+0j), (-0.998117693070897+0j), (-0.7179679985565274+0j), (-0.7895544617010148+0j), (0.02953371231223403+0j), (0.1448214023226067+0j), (-0.7021077951163903+0j), (-0.7936462336160015+0j), (-1.2774427230631304+0j), (-1.319588032841565+0j), (-0.881750895198872+0j), (-1.108181106311564+0j), (-0.9020466945027555+0j), (-0.7905702449516594+0j), (-0.8426945963067506+0j), (-0.32655001488097746+0j), (-0.5254910333417168+0j), (-0.7804425459618247+0j), (-0.5303451516236184+0j), (-0.9820511623915956+0j), (-0.8033123652474221+0j), (-0.6048969739381879+0j), (-1.130191760904498+0j), (-1.0355470420678348+0j), (-0.7526162078359848+0j), (-0.3665402144132337+0j), (0.32550273425317044+0j), (0.03311558525878097+0j), (-0.2665378011917236+0j), (-0.36107946917758815+0j), (-0.7034709881483734+0j), (-0.5122455084493394+0j), (-0.4337720789456061+0j), (-0.5755692277635296+0j), (-0.38578256555094564+0j), (-0.6238972466018452+0j), (-0.5994401104220968+0j), (-0.27814554605275604+0j), (-0.1249753548089384+0j), (0.2781089281982391+0j), (0.22557421839203284+0j), (0.027730645226517546+0j), (0.12777442192093771+0j), (-0.16298436362070734+0j), (-0.2039614026131882+0j), (0.04482883358394165+0j), (0.12305979384156894+0j), (0.6087254987787223+0j), (0.5864647536536404+0j), (0.051378457575190356+0j), (0.11032246891889366+0j), (0.011108089535438438+0j), (0.1188703849710933+0j), (0.34957324958722114+0j), (0.08296022881633543+0j), (0.04388659671058978+0j), (-0.07035462593848052+0j), (-0.2321296768859739+0j), (0.0662555108549705+0j), (0.2953404093276133+0j), (0.3952544140859392+0j), (0.5075754188269253+0j), (0.2479837174865482+0j), (0.059054819235105555+0j), (0.07399685403661718+0j), (0.005760044504757689+0j), (0.11111015850852195+0j), (0.06410713928718821+0j), (-0.22227207737423235+0j), (-0.2399625767597828+0j), (-0.32562916635977995+0j), (-0.3544946890500266+0j), (-0.11838429887669316+0j), (-0.14621853670674323+0j), (-0.09395461080230676+0j), (-0.10313673024968077+0j), (-0.5308934991860208+0j), (-0.6974298118475296+0j), (-0.8244785646626482+0j), (-1.0489605059694003+0j), (-0.8573546653959716+0j), (-1.0056457234474534+0j), (-1.1396962131194874+0j), (-1.2640450927876576+0j), (-1.4334231240022342+0j), (-1.1908176439889124+0j), (-1.174428658326783+0j), (-1.2192000335928934+0j), (-1.0173404536417645+0j), (-1.4011821229608796+0j), (-1.7171515390745553+0j), (-1.811901599789594+0j), (-2.078244560304892+0j), (-1.4897687159146158+0j), (-1.1225856066857314+0j), (-1.256698634014723+0j), (-1.2401988896530096+0j), (-1.628380770305144+0j), (-1.700162540922387+0j), (-1.322722491751789+0j), (-1.4224125558164313+0j), (-1.1843327433978212+0j), (-1.3181345155349833+0j), (-1.9823667675463017+0j), (-2.0722794693973063+0j), (-2.1767462217871456+0j), (-1.8118960816850074+0j), (-1.0535338456139072+0j), (-1.0523561738959712+0j), (-1.1432608222763982+0j), (-1.3713625319939817+0j), (-1.7541982758799999+0j), (-1.4856593127725621+0j), (-1.4644735547535377+0j), (-1.3058571589954882+0j), (-0.8519635102337232+0j), (-1.1276557533613882+0j), (-1.286088568364532+0j), (-1.2273225341439882+0j), (-1.2635635961486014+0j), (-0.5608960637520004+0j), (-0.40079574877011276+0j), (-0.597208065662093+0j), (-0.6546087586600606+0j), (-1.1765449928647889+0j), (-1.461499492681124+0j), (-1.4347055880483777+0j), (-1.3033779255969977+0j), (-0.7635124542261696+0j), (-0.6947835379582744+0j), (-0.9880585255824637+0j), (-1.0759382716478945+0j), (-1.2824822051324443+0j), (-0.9875587259312864+0j), (-0.6375754606958897+0j), (-0.7666982464263543+0j), (-0.816629975126774+0j), (-0.9014292584576304+0j), (-1.1256539188888828+0j), (-1.0623104146978088+0j), (-1.015258075861351+0j), (-1.042047199038413+0j), (-0.8615638026545716+0j), (-0.8119941253892561+0j), (-1.0596045534263703+0j), (-1.1384555337960736+0j), (-1.239026466715952+0j), (-1.2307679778598788+0j), (-0.8661429906382202+0j), (-0.7028481495272833+0j), (-0.9104869892244688+0j), (-1.0263355601807684+0j), (-1.4896293617310084+0j), (-1.4062939213326309+0j), (-0.9981555286400107+0j), (-1.0578577570939236+0j), (-1.1585726293909495+0j)]
)
Sample3_Log_S21 = np.array([(-0.4042935983251367+0j), (-0.7305977891393179+0j), (-0.6046395886561277+0j), (-0.7533315163357858+0j), (-1.4202753072439442+0j), (-1.3991487115739034+0j), (-1.7531173950605539+0j), (-1.7786409990509968+0j), (-1.2331345010309833+0j), (-1.4484112774736844+0j), (-1.4456047199587327+0j), (-1.9622488047168327+0j), (-2.402509218147579+0j), (-1.5161153302676107+0j), (-0.9724700529125331+0j), (-0.8150175434975291+0j), (-0.6657663568564183+0j), (-1.632011151744296+0j), (-1.7133275994343036+0j), (-1.2807021354771502+0j), (-1.1197919326855184+0j), (-0.2843135529583064+0j), (-0.338440117311471+0j), (-0.6662640810539323+0j), (-0.3949441872754181+0j), (-1.0060910345548315+0j), (-1.0000165404003698+0j), (-0.8206703108336011+0j), (-1.386555548939746+0j), (-1.1902672451727783+0j), (-1.144352383232096+0j), (-1.3862810940770098+0j), (-1.1494422786364447+0j), (-1.7046513655981388+0j), (-1.5852157695767004+0j), (-0.537710608434407+0j), (0.06579064152109393+0j), (0.7416211212505862+0j), (0.16421226383515486+0j), (-0.9586189947280641+0j), (-0.6327385058836609+0j), (-0.3579737328057462+0j), (-0.12230898657983645+0j), (0.261186545552126+0j), (-0.7074188534246191+0j), (-0.9587460247644946+0j), (-0.661812981166366+0j), (-0.7150905462789114+0j), (0.06823215234660183+0j), (0.2765087316534484+0j), (-0.5541455072770147+0j), (-0.6923875077047709+0j), (-1.156792302795998+0j), (-1.244914468133769+0j), (-0.7863877640403583+0j), (-0.9875668780150666+0j), (-0.8642453845318464+0j), (-0.7885468097811705+0j), (-0.9133842832088401+0j), (-0.3953200615241259+0j), (-0.4556757209506186+0j), (-0.6897649159469438+0j), (-0.4452248618438791+0j), (-0.9224551469185709+0j), (-0.875257900372698+0j), (-0.6625356908225262+0j), (-1.1980071201149443+0j), (-1.1484126649861177+0j), (-0.8535172532169684+0j), (-0.508560580688663+0j), (0.22290491686431768+0j), (-0.04412832945409568+0j), (-0.3796031222645594+0j), (-0.415347761810263+0j), (-0.7601941907178027+0j), (-0.5980535789066912+0j), (-0.5226457575688731+0j), (-0.7360847489184212+0j), (-0.593343586502494+0j), (-0.8561412516309801+0j), (-0.8806310863057447+0j), (-0.48748274377647144+0j), (-0.28562591281322414+0j), (0.15602764002921804+0j), (0.1533246488248444+0j), (-0.14079137091915683+0j), (-0.04020154187257097+0j), (-0.2921147867435054+0j), (-0.3675571927742949+0j), (-0.06353445926775322+0j), (-0.016715454708216643+0j), (0.4525516596404188+0j), (0.49413203557932883+0j), (0.09266981978255415+0j), (0.02345792834163074+0j), (-0.030555045592145474+0j), (0.06512723548313751+0j), (0.3296676652411745+0j), (0.02782577215040738+0j), (-0.07834187593048952+0j), (-0.1923207072719131+0j), (-0.3743380794921226+0j), (-0.04820955654142374+0j), (0.27673389118501396+0j), (0.2740177093864783+0j), (0.47812117877793403+0j), (0.19739706279530855+0j), (-0.005470148403006314+0j), (0.02908233732061921+0j), (-0.028995651787184336+0j), (0.09055993461572925+0j), (0.021831706796476596+0j), (-0.2715307733487515+0j), (-0.27571990106696265+0j), (-0.35626105401959496+0j), (-0.37787031433267887+0j), (-0.1592680588105115+0j), (-0.20174625914549174+0j), (-0.15229205869803358+0j), (-0.16252955993641205+0j), (-0.5613040690981115+0j), (-0.7092785584612354+0j), (-0.8322919068309477+0j), (-1.0562708009080495+0j), (-0.8774447369702028+0j), (-1.028005727353067+0j), (-1.1466928822273261+0j), (-1.2591217532919545+0j), (-1.4316702233348724+0j), (-1.2064761413017875+0j), (-1.1771041130080453+0j), (-1.2247800250373062+0j), (-1.0258734076563898+0j), (-1.3707370292120546+0j), (-1.684621198464492+0j), (-1.760331334200472+0j), (-2.024828787516543+0j), (-1.4981240100848332+0j), (-1.1386469315927874+0j), (-1.2947695076831514+0j), (-1.3068538514369163+0j), (-1.6465138593822712+0j), (-1.7093349462274103+0j), (-1.317353723609972+0j), (-1.390350501958311+0j), (-1.2013137925986974+0j), (-1.3125739788242752+0j), (-1.9568159240628606+0j), (-2.064102623543882+0j), (-2.107603194264601+0j), (-1.7752369106783916+0j), (-1.0577804885308233+0j), (-1.0524298101452148+0j), (-1.1777360419083214+0j), (-1.3761242256259434+0j), (-1.7036664018998293+0j), (-1.4066687339147586+0j), (-1.3120254776700402+0j), (-1.2454686454183264+0j), (-0.929710128615095+0j), (-1.1908551986426312+0j), (-1.320503166084484+0j), (-1.1663296655430389+0j), (-1.1411586952655426+0j), (-0.46204684864521567+0j), (-0.3000840388488219+0j), (-0.5173754577789581+0j), (-0.5778880350159348+0j), (-1.027566657324506+0j), (-1.26535472167731+0j), (-1.218892630523912+0j), (-1.1448125160414446+0j), (-0.6484904369250593+0j), (-0.5940442836408362+0j), (-0.8801415121100411+0j), (-0.9583684904709839+0j), (-1.1508665866122938+0j), (-0.8349193209582811+0j), (-0.4616322666805805+0j), (-0.5976498330570019+0j), (-0.670712721646683+0j), (-0.7941665058378558+0j), (-1.0054710747086146+0j), (-0.8782629903307217+0j), (-0.7899063925296348+0j), (-0.8019758216796771+0j), (-0.6696680238903716+0j), (-0.6587776559933034+0j), (-0.892882817774749+0j), (-0.9678547424248536+0j), (-1.0404161359812087+0j), (-1.023075873029997+0j), (-0.7134037180836305+0j), (-0.531747235437479+0j), (-0.7364357190021249+0j), (-0.8617767769331852+0j), (-1.2794682037928164+0j), (-1.2113726853303048+0j), (-0.8016045544423287+0j), (-0.8306599555260884+0j), (-0.9762924011512986+0j)]
)
Sample4_Log_S21 = np.array([(-0.5577703030544603+0j), (-0.8584104527472156+0j), (-0.994789636240204+0j), (-0.9899715533903786+0j), (-1.4938150980064093+0j), (-1.1944326660874356+0j), (-1.2460077638666245+0j), (-1.544826165384765+0j), (-1.2874855967731436+0j), (-1.5954490160209336+0j), (-1.6257613875795862+0j), (-1.7636471077795302+0j), (-2.185189224822897+0j), (-1.5721582838896149+0j), (-0.9766934933725018+0j), (-0.9602737399280417+0j), (-0.7462087267856689+0j), (-1.570525040026761+0j), (-1.8616394570474455+0j), (-1.3718175322703485+0j), (-1.1658129606469139+0j), (-0.37852221228691785+0j), (-0.2750167152723055+0j), (-0.7553611192236889+0j), (-0.5542327680774644+0j), (-1.0185887420071325+0j), (-0.9849732541921635+0j), (-0.5883353325903496+0j), (-1.1450368210967652+0j), (-1.1955604154178956+0j), (-1.2627635110611295+0j), (-1.64931614618312+0j), (-1.375568367221084+0j), (-1.7744997815208903+0j), (-1.733839248499408+0j), (-0.7236355466335885+0j), (-0.17104912359554555+0j), (0.5023695338817933+0j), (0.026742807131915694+0j), (-1.1311352241158183+0j), (-0.8158700647709034+0j), (-0.4954863079151559+0j), (-0.28363619994462497+0j), (0.12904275968459414+0j), (-0.8941593850296057+0j), (-1.2044422746183172+0j), (-0.8764814624893333+0j), (-0.934779444952881+0j), (-0.09263158979120668+0j), (0.11544059344330876+0j), (-0.7889547270121158+0j), (-0.9479195617332472+0j), (-1.465901232043487+0j), (-1.5505699011819554+0j), (-1.0726759667292045+0j), (-1.3124367234782863+0j), (-1.1481750661024321+0j), (-1.0473433049178722+0j), (-1.1117119721701887+0j), (-0.5616060514437746+0j), (-0.7841865845312965+0j), (-1.0919929676160602+0j), (-0.8809986342057413+0j), (-1.3254752096584945+0j), (-1.0750648710968487+0j), (-0.8782182675652929+0j), (-1.4799279696605325+0j), (-1.382770584549412+0j), (-1.1412944111216414+0j), (-0.6499114911430954+0j), (0.09565389438371265+0j), (-0.3227703890243541+0j), (-0.6426447907778193+0j), (-0.899805209485697+0j), (-1.373076257502504+0j), (-1.1118877657763706+0j), (-1.0710660117172597+0j), (-1.075055239573003+0j), (-0.7781241873305+0j), (-1.079312455708201+0j), (-0.9096247971141423+0j), (-0.5599669014640539+0j), (-0.4599742105919773+0j), (-0.040773334867867606+0j), (-0.2826870527051509+0j), (-0.39629690661056816+0j), (-0.12829132680191613+0j), (-0.6534176100901562+0j), (-0.688126884596466+0j), (-0.4845349188026189+0j), (-0.41373134695758185+0j), (0.4841652797966862+0j), (0.5492842092428482+0j), (-0.018571600133555802+0j), (-0.2090395886658742+0j), (-0.6497691665042602+0j), (-0.5752980567565109+0j), (-0.2000702143175724+0j), (-0.4890434117795157+0j), (-0.2826472965929607+0j), (-0.37461514753236197+0j), (-0.6374390547537466+0j), (-0.16522194572224844+0j), (0.14682731243318786+0j), (0.4379944070731201+0j), (0.7031794630482326+0j), (0.15483114118883243+0j), (-0.14801010495844122+0j), (-0.18673948136749868+0j), (-0.3314827116012889+0j), (-0.11735718834700669+0j), (-0.24151883700481605+0j), (-0.5069688543713701+0j), (-0.3657140149222488+0j), (-0.4660619825616913+0j), (-0.48690969927893835+0j), (-0.2885902034985295+0j), (-0.4170274226882381+0j), (-0.30836928929302654+0j), (-0.32501604448255395+0j), (-0.7258791823799161+0j), (-0.8518481806645835+0j), (-1.018190904892563+0j), (-1.2261120229376208+0j), (-0.9898960516889941+0j), (-1.0887461765684887+0j), (-1.157831220687411+0j), (-1.2542783967696116+0j), (-1.4304217311322014+0j), (-1.2003577402605852+0j), (-1.1468230722125818+0j), (-1.1910800313624725+0j), (-0.9961119672316988+0j), (-1.3212152357334708+0j), (-1.6408348704362234+0j), (-1.6498734173476473+0j), (-1.891425746147613+0j), (-1.4048297645175343+0j), (-1.0522703347380429+0j), (-1.2284164260329207+0j), (-1.229105764201369+0j), (-1.475746138462855+0j), (-1.5183478947162932+0j), (-1.0841837659027649+0j), (-1.1263673722775163+0j), (-0.998640010022591+0j), (-1.0635493751396365+0j), (-1.7315166559694646+0j), (-1.8774728570632635+0j), (-1.8822388497991436+0j), (-1.5779873828974997+0j), (-0.8754260971960048+0j), (-0.8299210629840588+0j), (-1.0119465422123628+0j), (-1.237082452086924+0j), (-1.5701342766714292+0j), (-1.209185988083715+0j), (-0.9884187971656698+0j), (-0.9644856096368268+0j), (-0.7318998241205041+0j), (-1.0617228168079793+0j), (-1.2392713690151547+0j), (-1.0274399545488722+0j), (-0.8854090049497809+0j), (-0.22528143296943942+0j), (-0.11648476837241048+0j), (-0.4192528493380824+0j), (-0.5250883519278223+0j), (-0.8904887158021607+0j), (-1.0413595684135983+0j), (-0.9299560939643918+0j), (-0.9187369643818608+0j), (-0.5511040779584286+0j), (-0.564488524694096+0j), (-0.8717883593982512+0j), (-0.9212721404718133+0j), (-1.0841737223622991+0j), (-0.7701828270575624+0j), (-0.39944261473614345+0j), (-0.55196766499212+0j), (-0.6594864113657856+0j), (-0.8418558137354253+0j), (-1.1351444311489018+0j), (-0.9417049271220514+0j), (-0.8014678772079264+0j), (-0.7617089194778306+0j), (-0.6316880742979948+0j), (-0.7511784171599505+0j), (-1.0252706072198752+0j), (-1.0952963512791682+0j), (-1.1139152463451085+0j), (-1.0103047488394885+0j), (-0.7466293459277626+0j), (-0.6135876222825644+0j), (-0.8564847950521528+0j), (-1.0258668168753768+0j), (-1.3703180713060503+0j), (-1.2312805799766848+0j), (-0.8259788873962602+0j), (-0.7809750098701974+0j), (-0.9607971535511748+0j)]
)
Sample5_Log_S21 = np.array([(-0.13896255915093758+0j), (-0.5119402803895428+0j), (-0.5925358312594078+0j), (-0.6458418655821827+0j), (-1.2536645108549915+0j), (-1.023771489341965+0j), (-1.2022457654212027+0j), (-1.4837452307257173+0j), (-1.1284813331870136+0j), (-1.4482195191605973+0j), (-1.4833766359745395+0j), (-1.756486628087822+0j), (-2.267793042017541+0j), (-1.534635460798993+0j), (-0.8974580792648522+0j), (-0.8567105732876589+0j), (-0.651234998367811+0j), (-1.5840359895503584+0j), (-1.8814738619117757+0j), (-1.3654777493560477+0j), (-1.154505674378653+0j), (-0.31251698384105736+0j), (-0.22931353933521315+0j), (-0.7254503723488157+0j), (-0.5149601231289194+0j), (-0.9905724818396753+0j), (-0.9577062377285918+0j), (-0.5435021751823389+0j), (-1.0907489827946526+0j), (-1.1450762415702906+0j), (-1.215213552094958+0j), (-1.6023852857412482+0j), (-1.3092353542313038+0j), (-1.6672608047025614+0j), (-1.6370177840048097+0j), (-0.6681526839920187+0j), (-0.13971076156116555+0j), (0.5035897070898843+0j), (0.08571184797610577+0j), (-0.9945530777271916+0j), (-0.6948565103261033+0j), (-0.3846962484737797+0j), (-0.187570631525108+0j), (0.208107309158459+0j), (-0.7478723345877016+0j), (-1.0193248908880579+0j), (-0.7032679991050697+0j), (-0.7599427422886312+0j), (0.04118811688569787+0j), (0.0932045615167807+0j), (-0.6399137588743236+0j), (-0.763562920444061+0j), (-1.2523188004797046+0j), (-1.3123778736854044+0j), (-0.8868056079687624+0j), (-1.1244344981855456+0j), (-0.9398617709352731+0j), (-0.8324608090900433+0j), (-0.8667437746243883+0j), (-0.35326038463495074+0j), (-0.6376707072690248+0j), (-0.9499344885344589+0j), (-0.7546518544761354+0j), (-1.2014043524035942+0j), (-0.9088851412536199+0j), (-0.7460445874706532+0j), (-1.3597912807576997+0j), (-1.2689469813385312+0j), (-1.0469929461728242+0j), (-0.5410426054469519+0j), (0.20251124345459348+0j), (-0.25745196938580833+0j), (-0.5830920629756322+0j), (-0.8738388230407503+0j), (-1.3782772507429777+0j), (-1.0998818915740196+0j), (-1.0656534357804288+0j), (-1.0571678424436453+0j), (-0.7415585727438083+0j), (-1.0610647394820614+0j), (-0.8878275068926446+0j), (-0.539304175162788+0j), (-0.4376463002163966+0j), (0.015982552756247662+0j), (-0.21821329753323349+0j), (-0.3490473382283634+0j), (-0.07337167154716251+0j), (-0.6167750847107369+0j), (-0.6639354217794763+0j), (-0.4271237726653315+0j), (-0.350998051418745+0j), (0.5434904733830646+0j), (0.60038173569703+0j), (0.037067139951422724+0j), (-0.149139715559989+0j), (-0.5760199841190404+0j), (-0.45422414464840877+0j), (-0.08462605200827134+0j), (-0.40628877192174595+0j), (-0.2310976823784382+0j), (-0.3262975939605245+0j), (-0.5835131690541498+0j), (-0.11651884350188184+0j), (0.18582135232738817+0j), (0.4571564528984152+0j), (0.724519634747425+0j), (0.1803944677233114+0j), (-0.11177013915991638+0j), (-0.1662417854739795+0j), (-0.32181155961089924+0j), (-0.1226762922905146+0j), (-0.2517382473925909+0j), (-0.4991216568348666+0j), (-0.3333894240678561+0j), (-0.44894559057200445+0j), (-0.4742975202995426+0j), (-0.3112390320867443+0j), (-0.4455865848919855+0j), (-0.3256376135820689+0j), (-0.34593074864215484+0j), (-0.7506668912804737+0j), (-0.8656675165865386+0j), (-1.078389010858026+0j), (-1.3019834314989076+0j), (-1.061735492556223+0j), (-1.135015135169685+0j), (-1.171890407167378+0j), (-1.238567582057206+0j), (-1.444681852765367+0j), (-1.2558925322042276+0j), (-1.2456925236438197+0j), (-1.2559732533156773+0j), (-1.0099801180581727+0j), (-1.3549979612254435+0j), (-1.680924571481026+0j), (-1.750613877428944+0j), (-1.9950822201557952+0j), (-1.4527587984254595+0j), (-1.081059477216365+0j), (-1.2424618587914407+0j), (-1.2480492422000493+0j), (-1.5541722307746326+0j), (-1.6046057038470007+0j), (-1.1723600177534612+0j), (-1.2321755932233018+0j), (-1.0598237956341565+0j), (-1.1511499581402127+0j), (-1.8305778844777356+0j), (-1.9701023066435281+0j), (-1.9866403346879333+0j), (-1.6511069648921293+0j), (-0.9062943536461294+0j), (-0.8693944084479623+0j), (-1.031183393202624+0j), (-1.2563044219659516+0j), (-1.6095187785533378+0j), (-1.2283136375738488+0j), (-1.0073387765519308+0j), (-0.9478726550505588+0j), (-0.6759041001643713+0j), (-1.0427151875041687+0j), (-1.2346687266974048+0j), (-1.0182657784997469+0j), (-0.8766991981135477+0j), (-0.18488116491263273+0j), (-0.04885721156064269+0j), (-0.3519472997960521+0j), (-0.45209144413909486+0j), (-0.8256644868296457+0j), (-0.9891096718716369+0j), (-0.8714911365912354+0j), (-0.8597854881079123+0j), (-0.45333100771625806+0j), (-0.45347120958406706+0j), (-0.768558276026299+0j), (-0.823481075519194+0j), (-1.0023638926306973+0j), (-0.693146301034076+0j), (-0.2997547580446749+0j), (-0.41215157020084914+0j), (-0.5101286544654173+0j), (-0.723929708676263+0j), (-1.0193558617470713+0j), (-0.8397498185487322+0j), (-0.6814732319466528+0j), (-0.613611013805351+0j), (-0.4729065306305684+0j), (-0.6050177011027157+0j), (-0.8793070384333784+0j), (-0.9719505522517855+0j), (-0.9789390598243701+0j), (-0.8522253072022812+0j), (-0.5912959264170774+0j), (-0.43082011650709917+0j), (-0.6736951084575631+0j), (-0.8586822042203519+0j), (-1.2217392528427815+0j), (-1.089160552206042+0j), (-0.6736517512674+0j), (-0.6283897747765975+0j), (-0.8170837088253584+0j)]
)
x = linspace(8, 12, 201)
plt.plot(x, Sample1_Log_S21, 'r', label = 'sample 1')
plt.plot(x, Sample2_Log_S21, 'g', label = 'sample 2')
plt.plot(x, Sample3_Log_S21, 'b', label = 'sample 3')
plt.plot(x, Sample4_Log_S21, 'grey', label = 'sample 4')
plt.plot(x, Sample5_Log_S21, 'black', label = 'sample 5')
plt.legend(loc='center left', bbox_to_anchor=(1, 0.5))
plt.title('S21 Parameter for Control, 90 Degree Build, 50% Fill Density')
plt.xlabel('Frequency (GHz)')
plt.ylabel('Log Magnitude (dB)')
plt.show()